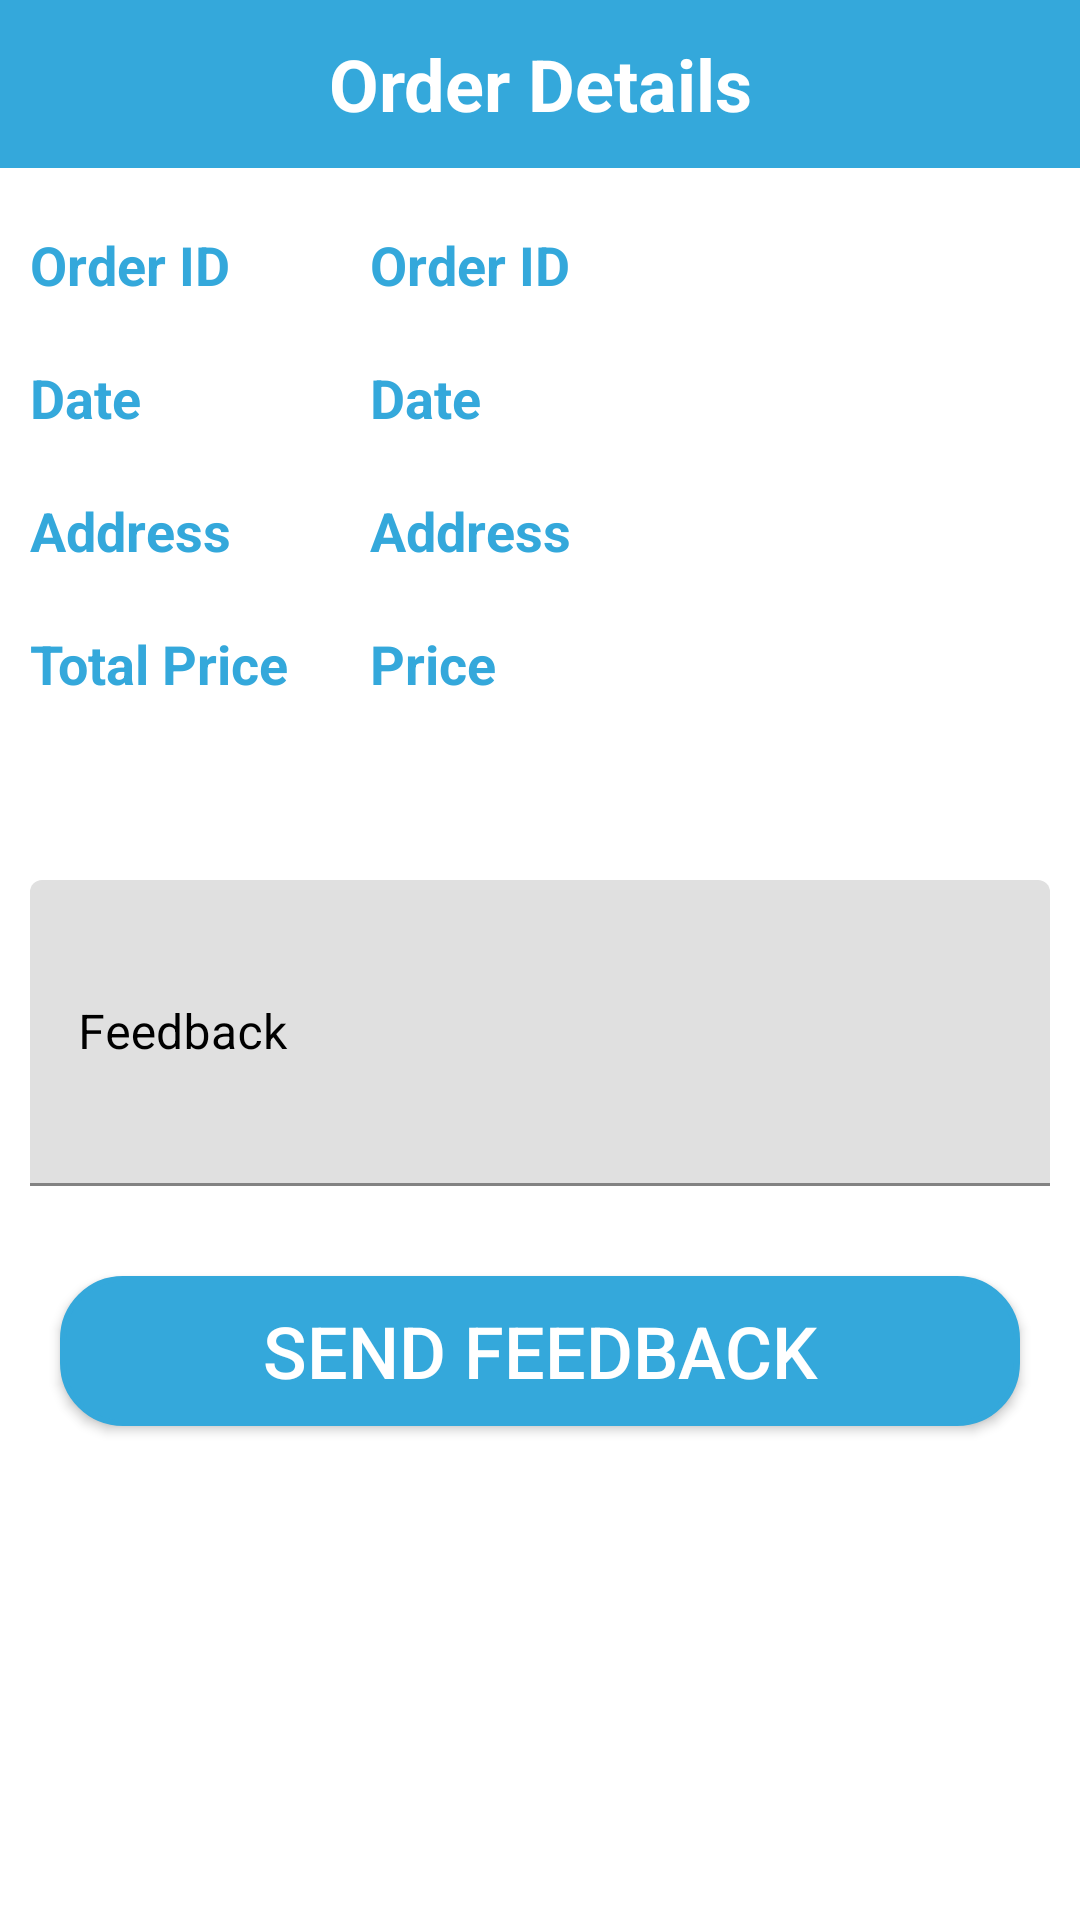

This screen was rendered from an Android layout file. Write that file and the resources it references.
<!-- AndroidManifest.xml: application theme Theme.SnowRemoverAndroid -->
<!-- res/layout/activity_order_details.xml -->
<?xml version="1.0" encoding="utf-8"?>
<LinearLayout xmlns:android="http://schemas.android.com/apk/res/android"
    xmlns:app="http://schemas.android.com/apk/res-auto"
    xmlns:tools="http://schemas.android.com/tools"
    android:layout_width="match_parent"
    android:layout_height="match_parent"
    android:orientation="vertical"
    tools:context=".OrderDetailsActivity">

    <androidx.appcompat.widget.Toolbar
        android:id="@+id/toolbar"
        android:layout_alignParentTop="true"
        android:layout_width="match_parent"
        android:layout_height="wrap_content"
        android:background="@color/blue"
        android:minHeight="?attr/actionBarSize"
        android:theme="?attr/actionBarTheme"
        tools:layout_editor_absoluteX="0dp"
        tools:layout_editor_absoluteY="0dp"
        android:elevation="0dp">

        <ImageButton
            android:id="@+id/back_button"
            android:layout_width="wrap_content"
            android:layout_height="wrap_content"
            android:src="@drawable/ic_round_arrow_back_ios_24"
            android:background="@android:color/transparent"/>

        <TextView
            android:layout_gravity="center"
            android:id="@+id/headerText"
            android:layout_width="wrap_content"
            android:layout_height="wrap_content"
            android:layout_centerVertical="true"
            android:text="Order Details"
            android:textSize="24dp"
            android:textStyle="bold"
            android:textAlignment="center"
            android:textColor="@color/white" />

    </androidx.appcompat.widget.Toolbar>


    <ScrollView
        android:layout_width="match_parent"
        android:layout_height="match_parent">
        <LinearLayout
            android:layout_width="match_parent"
            android:layout_height="match_parent"
            android:orientation="vertical">
            <LinearLayout
                android:layout_marginTop="10dp"
                android:layout_width="match_parent"
                android:layout_height="wrap_content"
                android:orientation="horizontal"
                android:padding="10dp">
                <TextView
                    android:layout_weight="1"
                    android:layout_width="0dp"
                    android:layout_height="match_parent"
                    android:text="Order ID"
                    android:textColor="@color/blue"
                    android:textSize="18sp"
                    android:textStyle="bold"/>
                <TextView
                    android:id="@+id/order_details_id"
                    android:layout_weight="2"
                    android:layout_width="0dp"
                    android:layout_height="match_parent"
                    android:text="Order ID"
                    android:textColor="@color/blue"
                    android:textSize="18sp"
                    android:textStyle="bold"/>
            </LinearLayout>

            <LinearLayout
                android:id="@+id/customer_name_layout"
                android:visibility="gone"
                android:layout_width="match_parent"
                android:layout_height="wrap_content"
                android:orientation="horizontal"
                android:padding="10dp">
                <TextView
                    android:layout_weight="1"
                    android:layout_width="0dp"
                    android:layout_height="match_parent"
                    android:text="Customer name"
                    android:textColor="@color/blue"
                    android:textSize="18sp"
                    android:textStyle="bold"/>
                <TextView
                    android:id="@+id/order_details_customer_name"
                    android:layout_weight="2"
                    android:layout_width="0dp"
                    android:layout_height="match_parent"
                    android:text="Date"
                    android:textColor="@color/blue"
                    android:textSize="18sp"
                    android:textStyle="bold"/>
            </LinearLayout>

            <LinearLayout
                android:layout_width="match_parent"
                android:layout_height="wrap_content"
                android:orientation="horizontal"
                android:padding="10dp">
                <TextView
                    android:layout_weight="1"
                    android:layout_width="0dp"
                    android:layout_height="match_parent"
                    android:text="Date"
                    android:textColor="@color/blue"
                    android:textSize="18sp"
                    android:textStyle="bold"/>
                <TextView
                    android:id="@+id/order_details_date"
                    android:layout_weight="2"
                    android:layout_width="0dp"
                    android:layout_height="match_parent"
                    android:text="Date"
                    android:textColor="@color/blue"
                    android:textSize="18sp"
                    android:textStyle="bold"/>
            </LinearLayout>



            <LinearLayout
                android:layout_width="match_parent"
                android:layout_height="wrap_content"
                android:orientation="horizontal"
                android:padding="10dp">
                <TextView
                    android:layout_weight="1"
                    android:layout_width="0dp"
                    android:layout_height="match_parent"
                    android:text="Address"
                    android:textColor="@color/blue"
                    android:textSize="18sp"
                    android:textStyle="bold"/>
                <TextView
                    android:id="@+id/order_details_address"
                    android:layout_weight="2"
                    android:layout_width="0dp"
                    android:layout_height="match_parent"
                    android:text="Address"
                    android:textColor="@color/blue"
                    android:textSize="18sp"
                    android:textStyle="bold"/>
            </LinearLayout>

            <LinearLayout
                android:layout_width="match_parent"
                android:layout_height="wrap_content"
                android:orientation="horizontal"
                android:padding="10dp">
                <TextView
                    android:layout_weight="1"
                    android:layout_width="0dp"
                    android:layout_height="match_parent"
                    android:text="Total Price"
                    android:textColor="@color/blue"
                    android:textSize="18sp"
                    android:textStyle="bold"/>
                <TextView
                    android:id="@+id/order_details_price"
                    android:layout_weight="2"
                    android:layout_width="0dp"
                    android:layout_height="match_parent"
                    android:text="Price"
                    android:textColor="@color/blue"
                    android:textSize="18sp"
                    android:textStyle="bold"/>
            </LinearLayout>
            <androidx.recyclerview.widget.RecyclerView
                android:padding="10dp"
                android:id="@+id/order_details_items"
                android:layout_marginTop="10dp"
                android:layout_width="match_parent"
                android:layout_height="wrap_content" />

            <TextView
                android:id="@+id/feedback_layout"
                android:visibility="gone"
                android:padding="10dp"
                android:layout_width="match_parent"
                android:layout_height="wrap_content"
                android:text="Feedback"
                android:textSize="18sp"
                android:textStyle="bold"/>

            <TextView
                android:id="@+id/order_details_customer_feedback"
                android:visibility="gone"
                android:padding="10dp"
                android:layout_width="match_parent"
                android:layout_height="wrap_content"
                android:text="Feedback"
                android:textSize="14sp"
                android:textStyle="bold"/>
            <com.google.android.material.textfield.TextInputLayout
                android:padding="10dp"
                android:layout_marginTop="10dp"
                app:boxStrokeColor="@color/black"
                android:layout_width="match_parent"
                android:layout_height="122dp"
                android:textColorHint="@color/black"
                android:hint="Feedback"
                android:textAlignment="textStart">


                <com.google.android.material.textfield.TextInputEditText
                    android:id="@+id/order_details_feedback"
                    android:layout_width="match_parent"
                    android:layout_height="match_parent"
                    android:textColor="@color/black"/>

            </com.google.android.material.textfield.TextInputLayout>

            <androidx.appcompat.widget.AppCompatButton
                android:layout_margin="20dp"
                android:id="@+id/order_details_feedback_btn"
                android:layout_width="match_parent"
                android:layout_height="50dp"
                android:text="Send feedback"
                android:textColor="@color/white"
                android:layout_marginLeft="5dp"
                android:layout_marginRight="10dp"
                android:textSize="24sp"
                android:background="@drawable/blue_buttun_bg"
                tools:ignore="HardcodedText" />
        </LinearLayout>
    </ScrollView>


</LinearLayout>
<!-- resources referenced by this layout -->
<resources>
  <color name="black">#FF000000</color>
  <color name="blue">#34A8DB</color>
  <color name="white">#FFFFFFFF</color>
  <!-- drawable blue_buttun_bg (drawable) -->
  <?xml version="1.0" encoding="utf-8"?>
  <shape xmlns:android="http://schemas.android.com/apk/res/android">
      <solid android:color="@color/blue" />
      <stroke android:color="@color/blue" android:width="2dp"/>
      <corners android:radius="20dp"/>
  </shape>
  <style name="Theme.SnowRemoverAndroid" parent="Theme.MaterialComponents.DayNight.NoActionBar">
          
          <item name="colorPrimary">@color/blue</item>
          <item name="colorPrimaryVariant">@color/blue</item>
          <item name="colorOnPrimary">@color/white</item>
          
          <item name="colorSecondary">@color/blue</item>
          <item name="colorSecondaryVariant">@color/blue</item>
          <item name="colorOnSecondary">@color/black</item>
          
          <item name="android:statusBarColor" tools:targetApi="l">?attr/colorPrimaryVariant</item>
          
      </style>
</resources>
